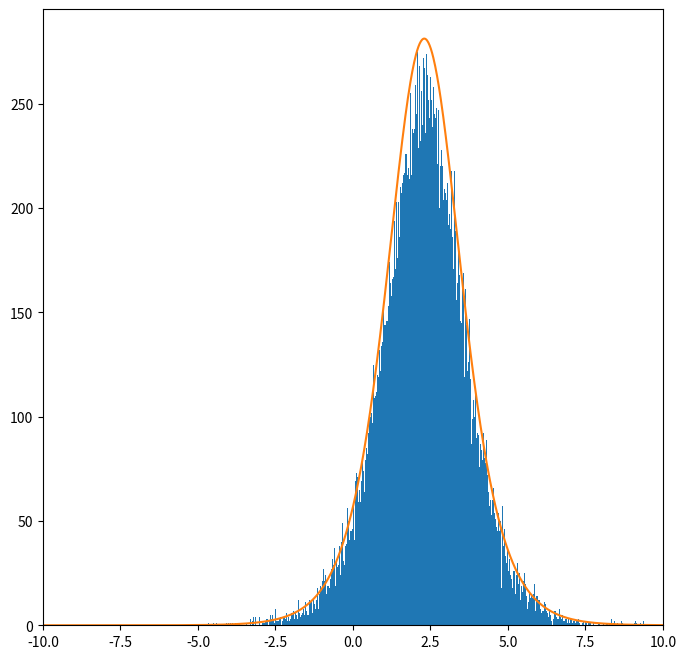

This figure's Python source:
from __future__ import absolute_import
from __future__ import print_function
import matplotlib.pyplot as plt

import numpy as np
import numpy.random as npr
from scipy.special import expit, logit


def logistic_sample(mu, sigma, noise):
    return mu + logit(noise) * sigma

def logistic_logpdf(x, mu=0, scale=1):
    y = (x - mu) / (2 * scale)
    return -2 * np.logaddexp(y, -y) - np.log(scale)

if __name__ == '__main__':

    rs = npr.RandomState(0)
    num_samples = 50000

    mu = 2.3
    sigma = 0.8

    # Set up figure.
    fig = plt.figure(figsize=(8, 8), facecolor='white')

    samples = logistic_sample(mu, sigma, rs.rand(num_samples))

    plt.hist(samples, bins=1000)

    x = np.linspace(-10, 10, 1000)
    y = 900*np.exp(logistic_logpdf(x, mu, sigma))

    plt.plot(x, y)
    plt.xlim([-10,10])
    plt.pause(10.0)